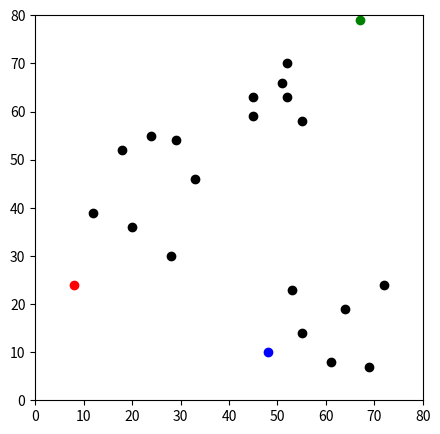
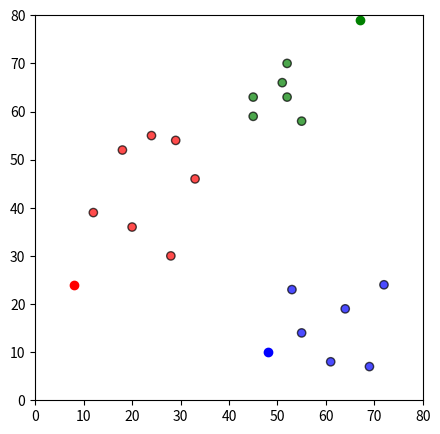
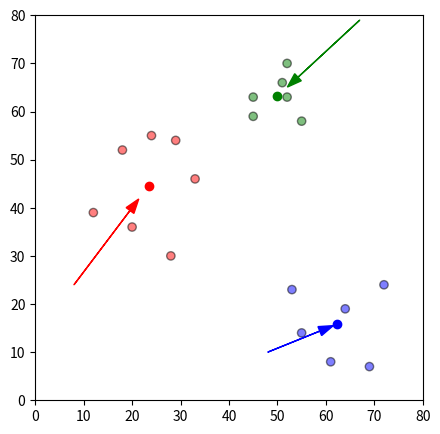

These charts were generated, in order, by the following Python code:
# -*- coding: utf-8 -*-
"""
Created on Thu Jul 20 05:52:07 2017

@author: BALASUBRAMANIAM
"""

## Initialisation

import pandas as pd
import numpy as np
import matplotlib.pyplot as plt
import random

df = pd.DataFrame({
    'x': [12, 20, 28, 18, 29, 33, 24, 45, 45, 52, 51, 52, 55, 53, 55, 61, 64, 69, 72],
    'y': [39, 36, 30, 52, 54, 46, 55, 59, 63, 70, 66, 63, 58, 23, 14, 8, 19, 7, 24]
})


np.random.seed(100)
k = 3
# centroids[i] = [x, y]
centroids = {
    i+1: [np.random.randint(0, 80), np.random.randint(0, 80)]
    for i in range(k)
}
print(centroids)    

fig = plt.figure(figsize=(5, 5))
plt.scatter(df['x'], df['y'], color='k')
colmap = {1: 'r', 2: 'g', 3: 'b'}
for i in centroids.keys():
    plt.scatter(*centroids[i], color=colmap[i])
plt.xlim(0, 80)
plt.ylim(0, 80)
plt.show()



def assignment(df, centroids):
    for i in centroids.keys():
        # sqrt((x1 - x2)^2 - (y1 - y2)^2)
        df['distance_from_{}'.format(i)] = (
            np.sqrt(
                (df['x'] - centroids[i][0]) ** 2
                + (df['y'] - centroids[i][1]) ** 2
            )
        )
    centroid_distance_cols = ['distance_from_{}'.format(i) for i in centroids.keys()]
    df['closest'] = df.loc[:, centroid_distance_cols].idxmin(axis=1)
    df['closest'] = df['closest'].map(lambda x: int(x.lstrip('distance_from_')))
    df['color'] = df['closest'].map(lambda x: colmap[x])
    return df

df = assignment(df, centroids)
print(df)

fig = plt.figure(figsize=(5, 5))
plt.scatter(df['x'], df['y'], color=df['color'], alpha=0.7, edgecolor='k')
for i in centroids.keys():
    plt.scatter(*centroids[i], color=colmap[i])
plt.xlim(0, 80)
plt.ylim(0, 80)
plt.show()





import copy

old_centroids = copy.deepcopy(centroids)

def update(k):
    for i in centroids.keys():
        centroids[i][0] = np.mean(df[df['closest'] == i]['x'])
        centroids[i][1] = np.mean(df[df['closest'] == i]['y'])
    return k

for r in range(1):
   old_centroids = copy.deepcopy(centroids) 
   centroids = update(centroids)
    
   fig = plt.figure(figsize=(5, 5))
   ax = plt.axes()
   plt.scatter(df['x'], df['y'], color=df['color'], alpha=0.5, edgecolor='k')
   for i in centroids.keys():
       plt.scatter(*centroids[i], color=colmap[i])
   plt.xlim(0, 80)
   plt.ylim(0, 80)
   for i in old_centroids.keys():
       old_x = old_centroids[i][0]
       old_y = old_centroids[i][1]
       dx = (centroids[i][0] - old_centroids[i][0]) * 0.75 #positioning arrow
       dy = (centroids[i][1] - old_centroids[i][1]) * 0.75 #positioning arrow
       ax.arrow(old_x, old_y, dx, dy, head_width=2, head_length=3, fc=colmap[i], ec=colmap[i])
plt.show()
